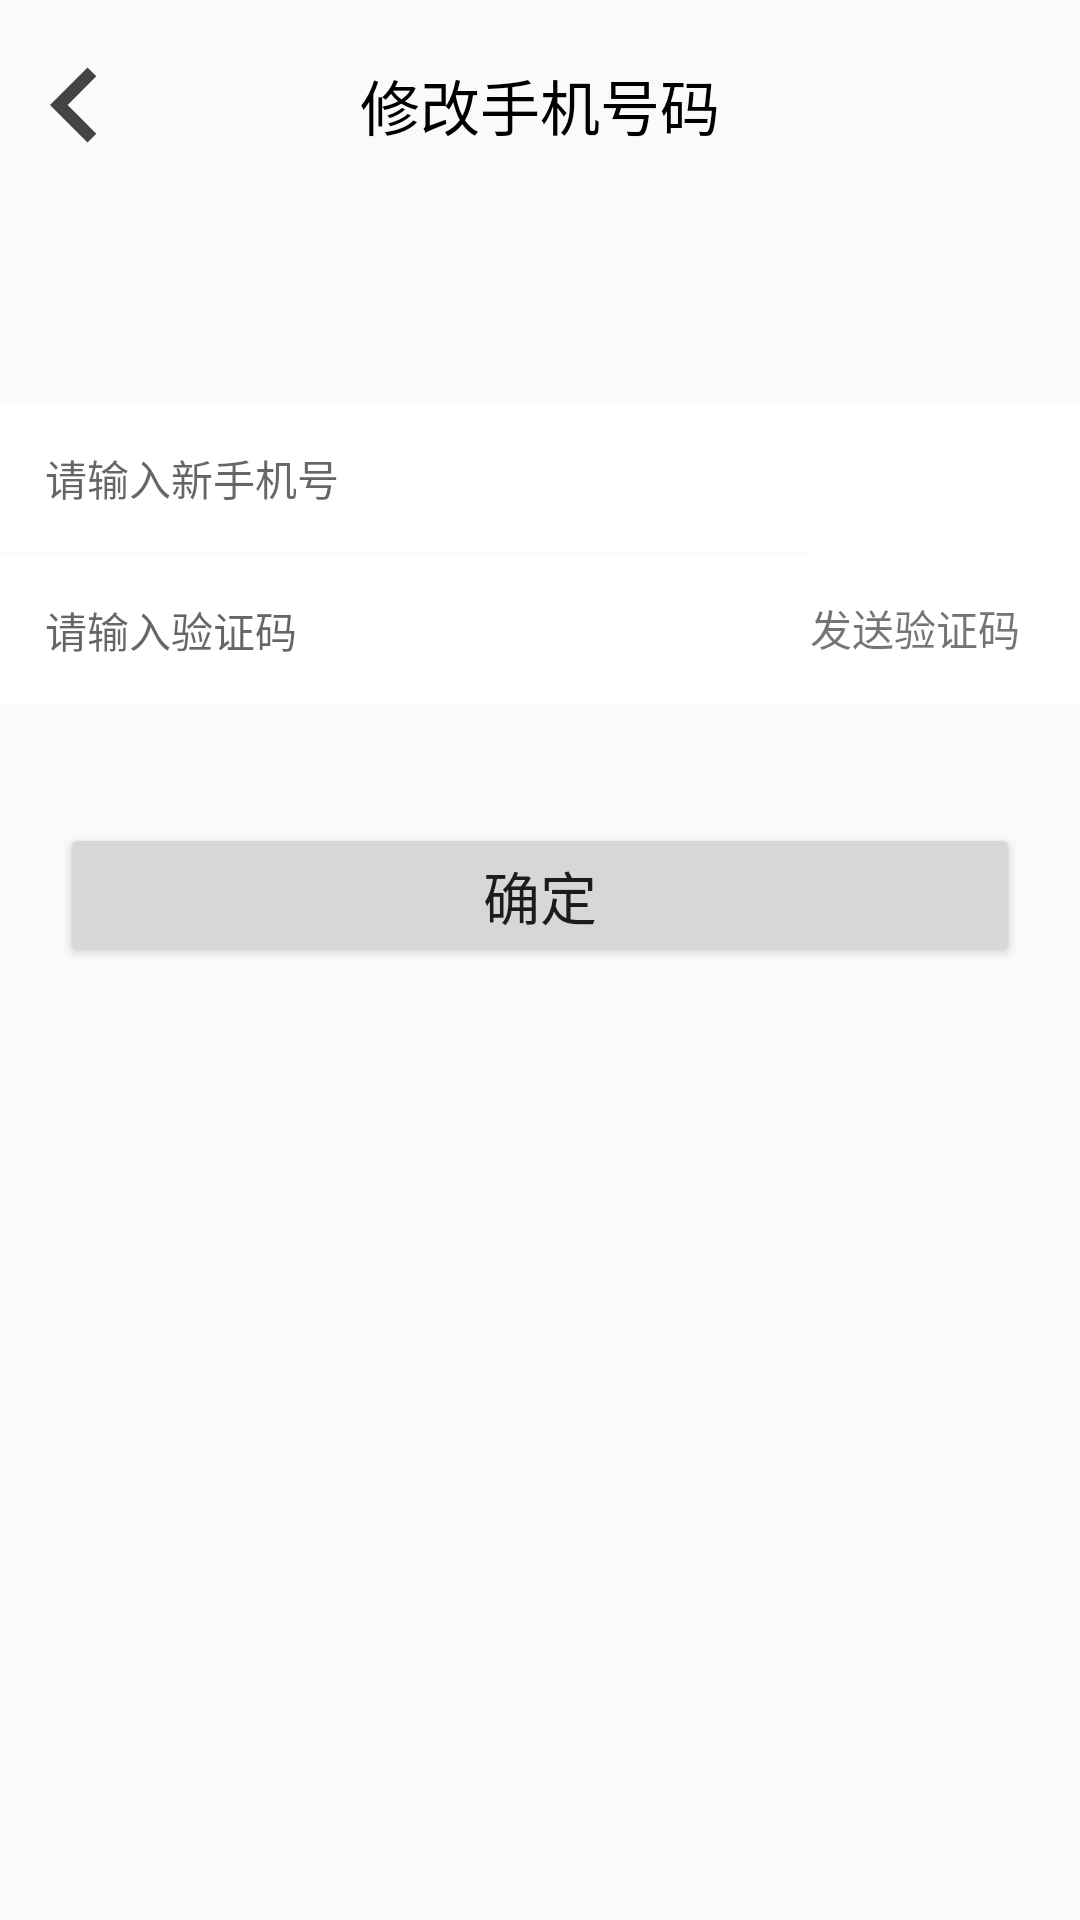

Layout XML and referenced resources for this Android screen:
<!-- AndroidManifest.xml: application theme AppTheme -->
<!-- res/layout/activity_change_user_name.xml -->
<?xml version="1.0" encoding="utf-8"?>
<LinearLayout xmlns:android="http://schemas.android.com/apk/res/android"
    xmlns:app="http://schemas.android.com/apk/res-auto"
    xmlns:tools="http://schemas.android.com/tools"
    android:layout_width="match_parent"
    android:layout_height="match_parent"
    android:orientation="vertical"
    tools:context=".ChangeUserNameActivity">

    <RelativeLayout
        android:layout_width="match_parent"
        android:layout_height="wrap_content"
        android:layout_marginTop="10dp">

        <ImageView
            android:id="@+id/img_cancel_change_user_name"
            android:layout_width="wrap_content"
            android:layout_alignParentLeft="true"
            android:layout_height="wrap_content"
            android:src="@drawable/ic_lww_chevron_left_50"/>

        <TextView
            android:layout_width="wrap_content"
            android:layout_height="wrap_content"
            android:layout_centerHorizontal="true"
            android:layout_centerVertical="true"
            android:textColor="#000000"
            android:text="修改手机号码"
            android:textSize="20dp" />

    </RelativeLayout>

    <TextView
        android:id="@+id/tv_show_user_name"
        android:layout_width="wrap_content"
        android:layout_height="wrap_content"
        android:layout_marginTop="30dp"
        android:layout_marginBottom="20dp"
        android:layout_marginLeft="20dp"
        android:textColor="#000000"
        android:textSize="18dp" />


    <EditText
        android:id="@+id/et_new_user_name"
        android:layout_width="match_parent"
        android:layout_height="50dp"
        android:background="#FFFFFF"
        android:hint="请输入新手机号"
        android:paddingLeft="15dp"
        android:textColor="#000000"
        android:textSize="14sp" />

    <LinearLayout
        android:layout_width="match_parent"
        android:layout_height="wrap_content"
        android:orientation="horizontal">

        <EditText
            android:id="@+id/et_change_code"
            android:layout_width="50dp"
            android:layout_height="50dp"
            android:layout_weight="1"
            android:background="#FFFFFF"
            android:hint="请输入验证码"
            android:paddingLeft="15dp"
            android:textColor="#000000"
            android:textSize="14sp" />

        <TextView
            android:id="@+id/tv_get_phone_code"
            android:layout_width="wrap_content"
            android:layout_height="50dp"
            android:paddingRight="20dp"
            android:background="#FFFFFF"
            android:gravity="center"
            android:text="发送验证码"
            android:textSize="14sp" />

    </LinearLayout>

    <Button
        android:id="@+id/bt_confirm_change_user_name"
        android:layout_width="match_parent"
        android:layout_height="wrap_content"
        android:layout_marginTop="40dp"
        android:layout_marginLeft="20dp"
        android:layout_marginRight="20dp"
        android:text="确定"
        android:textSize="19dp"/>

</LinearLayout>
<!-- resources referenced by this layout -->
<resources>
  <!-- drawable ic_lww_chevron_left_50 (drawable) -->
  <vector android:height="50dp" android:tint="#444444"
      android:viewportHeight="24" android:viewportWidth="24"
      android:width="50dp" xmlns:android="http://schemas.android.com/apk/res/android">
      <path android:fillColor="@android:color/white" android:pathData="M15.41,7.41L14,6l-6,6 6,6 1.41,-1.41L10.83,12z"/>
  </vector>
  <style name="AppTheme" parent="Theme.AppCompat.Light.DarkActionBar">
          
          <item name="colorPrimary">@color/colorPrimary</item>
          <item name="colorPrimaryDark">@color/colorPrimaryDark</item>
          <item name="colorAccent">@color/colorAccent</item>
      </style>
  <color name="colorPrimary">#20458F</color>
  <color name="colorPrimaryDark">#003399</color>
  <color name="colorAccent">#03DAC5</color>
</resources>
